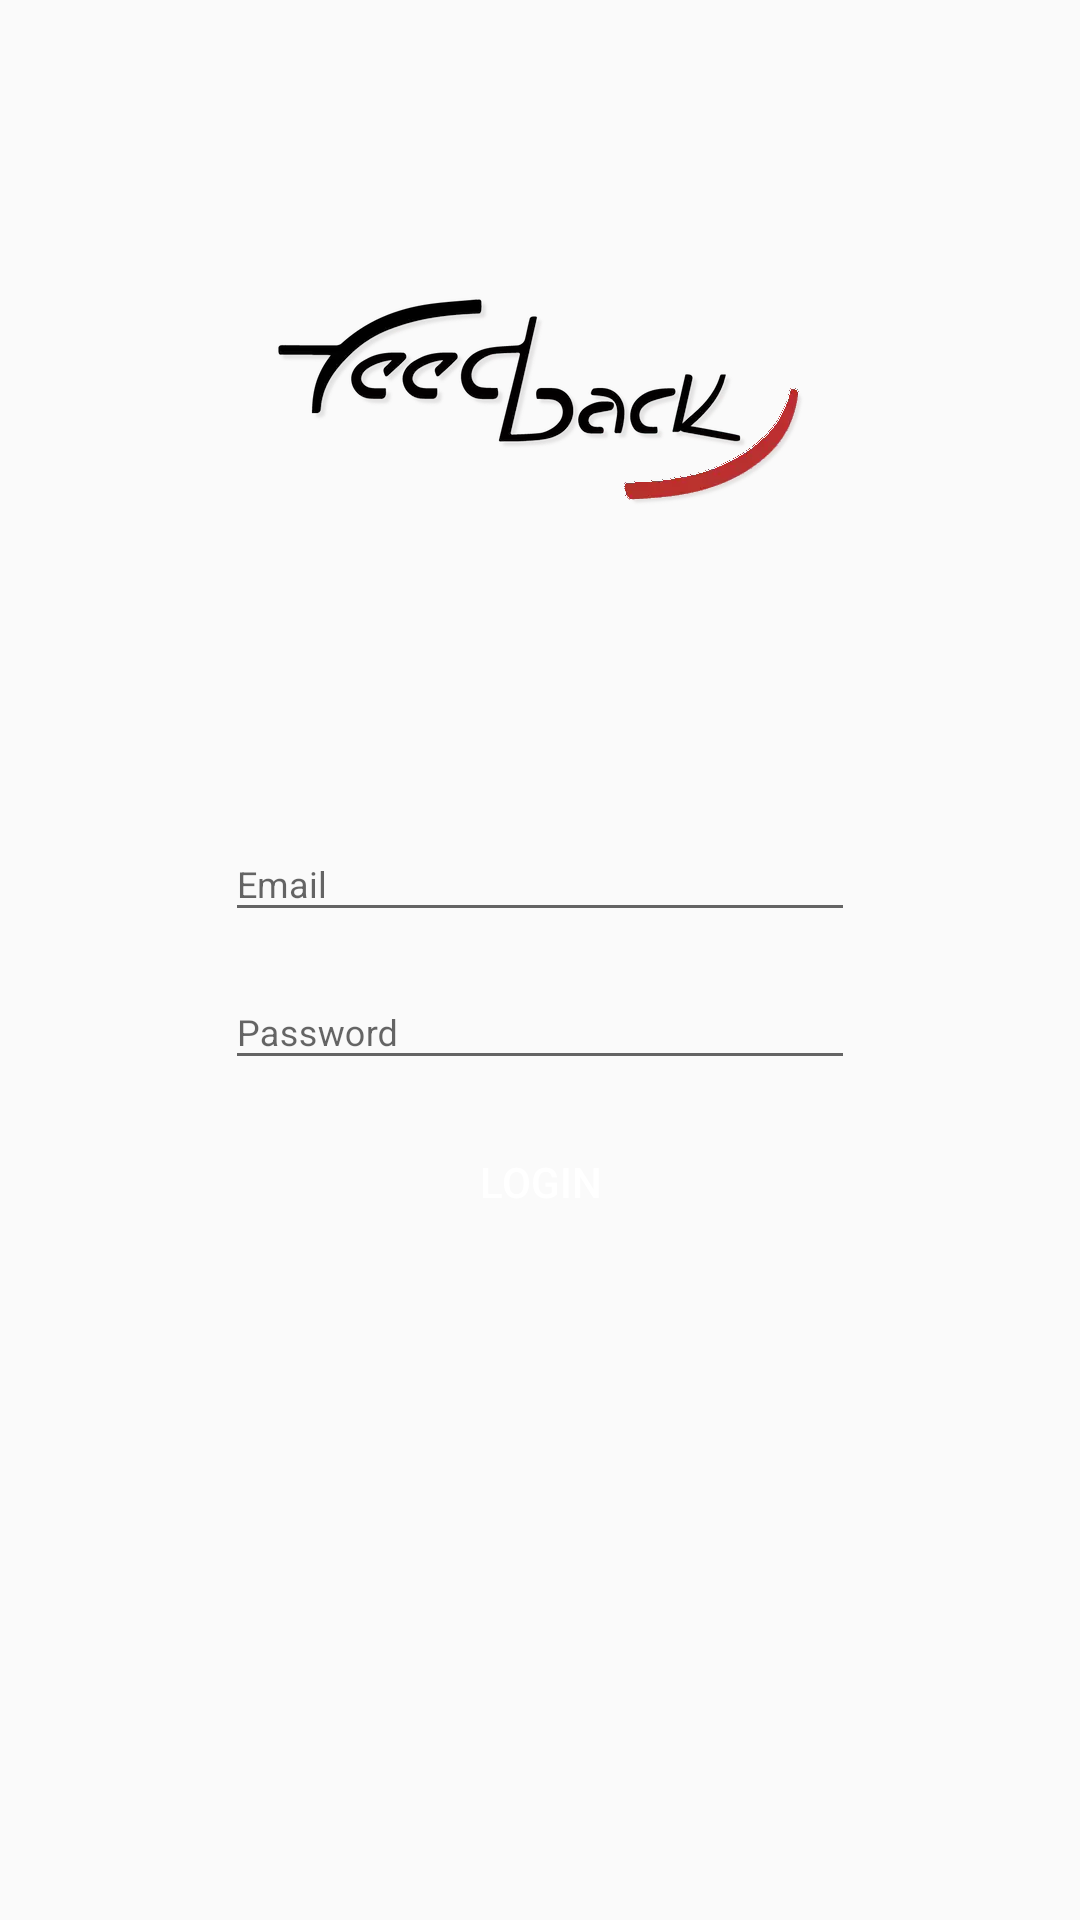

This screen was rendered from an Android layout file. Write that file and the resources it references.
<!-- AndroidManifest.xml: application theme AppTheme -->
<!-- res/layout/activity_login.xml -->
<?xml version="1.0" encoding="utf-8"?>
<android.support.constraint.ConstraintLayout
    xmlns:android="http://schemas.android.com/apk/res/android"
    xmlns:app="http://schemas.android.com/apk/res-auto"
    xmlns:tools="http://schemas.android.com/tools"
    android:layout_width="match_parent"
    android:layout_height="match_parent"
    android:id="@+id/const_login"
    tools:context=".activities.LoginActivity">

    <ImageView
        android:scaleType="centerInside"
        android:src="@drawable/feedback_logo"
        app:layout_constraintBottom_toTopOf="@id/input_login_email"
        app:layout_constraintRight_toRightOf="parent"
        app:layout_constraintLeft_toLeftOf="parent"
        app:layout_constraintTop_toTopOf="parent"
        android:layout_width="200dp"
        android:layout_height="200dp"
        android:contentDescription="@string/app_name" />

    <TextView
        android:id="@+id/tv_divider"
        app:layout_constraintRight_toRightOf="parent"
        app:layout_constraintLeft_toLeftOf="parent"
        app:layout_constraintBottom_toBottomOf="parent"
        app:layout_constraintTop_toTopOf="parent"
        android:layout_width="wrap_content"
        android:layout_height="wrap_content" />

    <android.support.design.widget.TextInputLayout
        android:id="@+id/input_login_email"
        android:layout_width="wrap_content"
        android:layout_height="wrap_content"
        app:layout_constraintBottom_toTopOf="@id/tv_divider"
        app:layout_constraintLeft_toLeftOf="parent"
        app:layout_constraintRight_toRightOf="parent"
        >

        <android.support.design.widget.TextInputEditText
            android:id="@+id/et_login_email"
            android:layout_width="match_parent"
            android:layout_height="wrap_content"
            android:ems="15"
            android:inputType="textEmailAddress"
            android:hint="@string/email"
            android:textSize="@dimen/normal_text" />

    </android.support.design.widget.TextInputLayout>

    <android.support.design.widget.TextInputLayout
        android:id="@+id/input_login_password"
        android:layout_width="wrap_content"
        android:layout_height="wrap_content"
        android:layout_marginTop="@dimen/margin_tiny"
        app:layout_constraintLeft_toLeftOf="parent"
        app:layout_constraintRight_toRightOf="parent"
        app:layout_constraintTop_toBottomOf="@id/input_login_email">

        <android.support.design.widget.TextInputEditText
            android:id="@+id/et_login_password"
            android:layout_width="match_parent"
            android:layout_height="wrap_content"
            android:ems="15"
            android:inputType="textPassword"
            android:hint="@string/password"
            android:textSize="@dimen/normal_text" />

    </android.support.design.widget.TextInputLayout>

    <ProgressBar
        android:visibility="gone"
        android:id="@+id/probar_login"
        android:indeterminate="true"
        android:layout_marginBottom="@dimen/margin_tiny"
        app:layout_constraintBottom_toTopOf="@id/input_login_email"
        app:layout_constraintRight_toRightOf="@id/input_login_password"
        app:layout_constraintLeft_toLeftOf="@id/input_login_password"
        style="@style/Base.Widget.AppCompat.ProgressBar.Horizontal"
        android:layout_width="0dp"
        android:layout_height="wrap_content" />

    <Button
        android:onClick="login"
        android:layout_width="0dp"
        android:layout_height="wrap_content"
        android:layout_marginTop="@dimen/margin_small"
        android:background="@drawable/app_button_background"
        android:text="@string/login"
        android:textColor="@color/white"
        app:layout_constraintLeft_toLeftOf="@id/input_login_password"
        app:layout_constraintRight_toRightOf="@id/input_login_password"
        app:layout_constraintTop_toBottomOf="@id/input_login_password" />

</android.support.constraint.ConstraintLayout>
<!-- resources referenced by this layout -->
<resources>
  <color name="white">#FFFFFF</color>
  <dimen name="margin_small">10dp</dimen>
  <dimen name="margin_tiny">5dp</dimen>
  <dimen name="normal_text">12sp</dimen>
  <!-- drawable feedback_logo: webp bitmap (drawable, 23394 bytes) -->
  <string name="app_name">FeedBack Admin</string>
  <string name="email">Email</string>
  <string name="login">Login</string>
  <string name="password">Password</string>
  <style name="AppTheme" parent="Theme.AppCompat.Light.DarkActionBar">
          
          <item name="colorPrimary">@color/colorPrimary</item>
          <item name="colorPrimaryDark">@color/colorPrimaryDark</item>
          <item name="colorAccent">@color/colorAccent</item>
      </style>
  <color name="colorPrimary">#E57373</color>
  <color name="colorPrimaryDark">#ba2e2e</color>
  <color name="colorAccent">#D81B60</color>
</resources>
